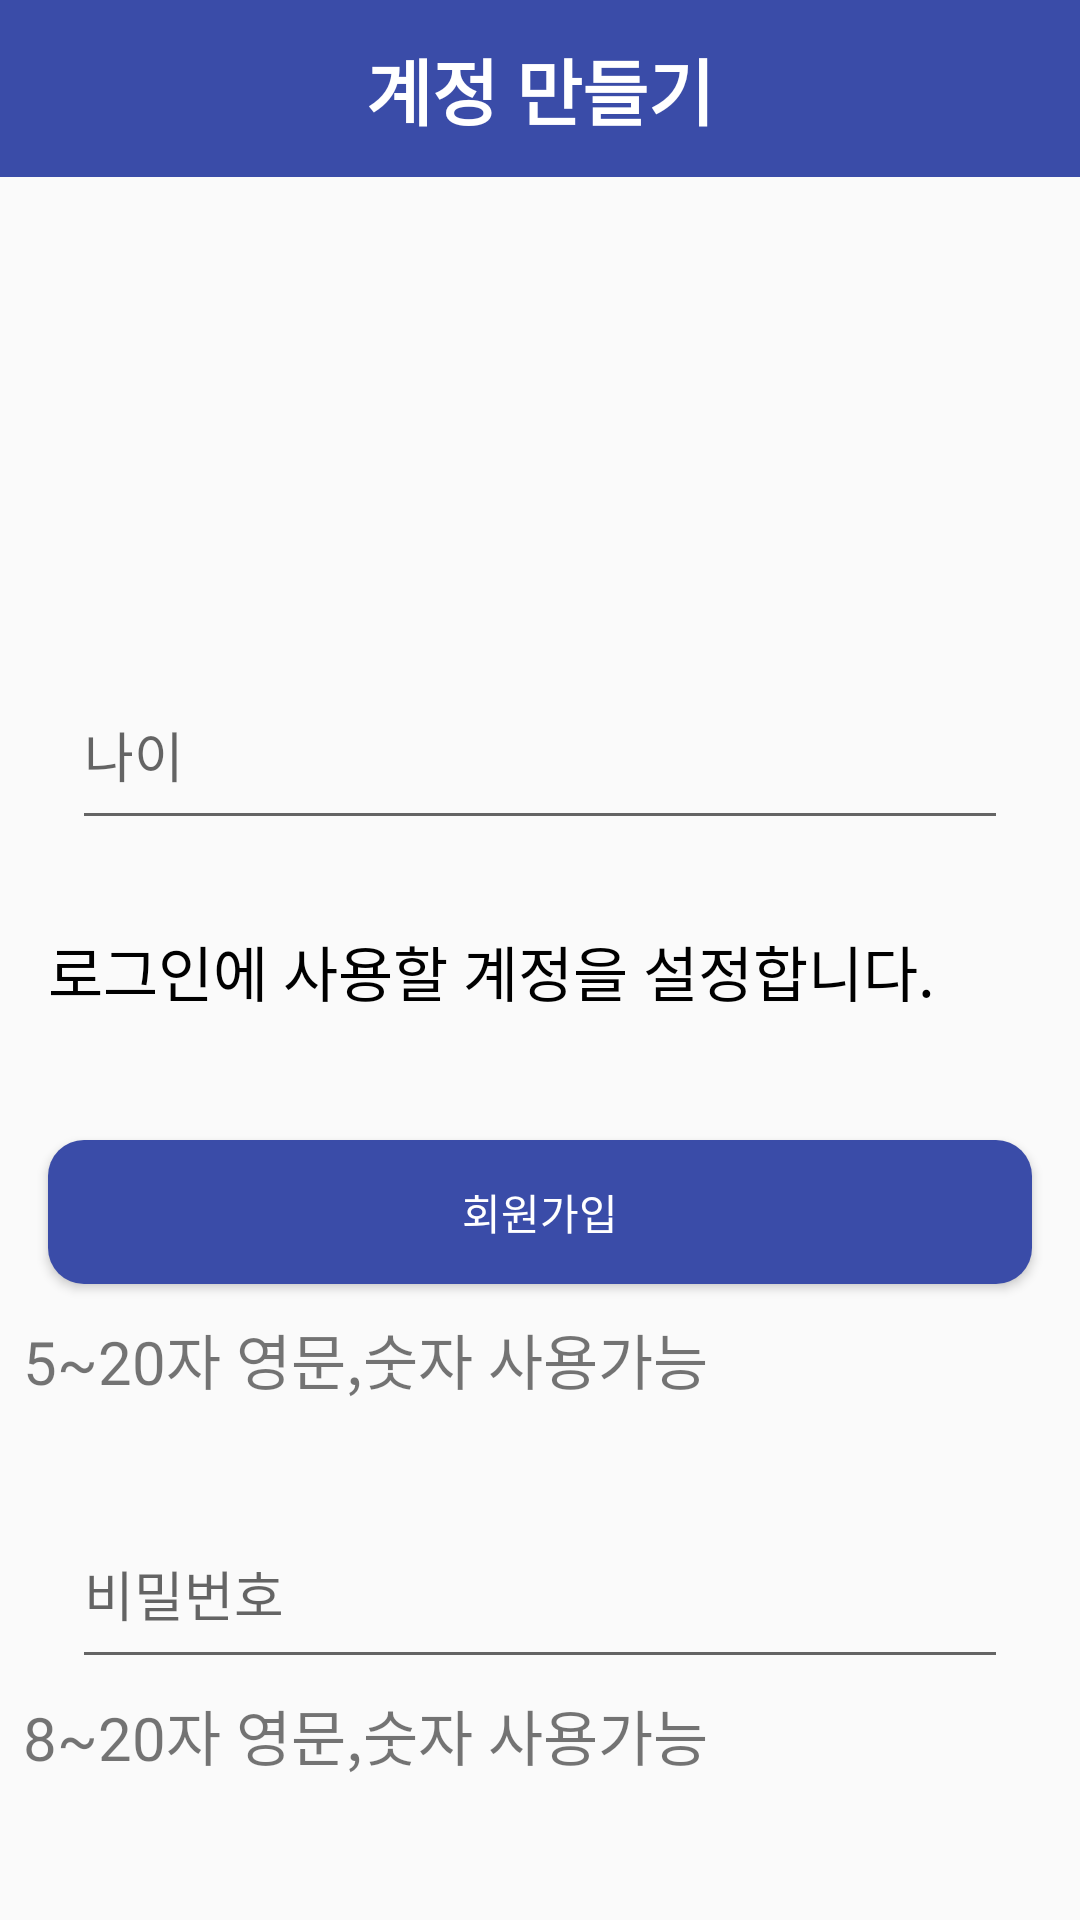

The Android layout XML behind this screen, and the referenced resources:
<!-- AndroidManifest.xml: application theme AppTheme -->
<!-- res/layout/activity_register.xml -->
<?xml version="1.0" encoding="utf-8"?>
<androidx.constraintlayout.widget.ConstraintLayout xmlns:android="http://schemas.android.com/apk/res/android"
    xmlns:app="http://schemas.android.com/apk/res-auto"
    xmlns:tools="http://schemas.android.com/tools"
    android:layout_width="match_parent"
    android:layout_height="match_parent"
    tools:context="org.techtown.registerloginexample.RegisterActivity">

    <EditText
        android:id="@+id/et_id"
        android:layout_width="0dp"
        android:layout_height="60dp"
        android:layout_marginStart="24dp"
        android:layout_marginLeft="24dp"
        android:layout_marginTop="32dp"
        android:layout_marginEnd="24dp"
        android:layout_marginRight="24dp"
        android:ems="10"
        android:hint="아이디"
        android:inputType="textPersonName"
        android:minHeight="48dp"
        app:layout_constraintEnd_toEndOf="parent"
        app:layout_constraintHorizontal_bias="0.0"
        app:layout_constraintStart_toStartOf="parent"
        app:layout_constraintTop_toBottomOf="@+id/user3" />

    <EditText
        android:id="@+id/et_pass"
        android:layout_width="0dp"
        android:layout_height="wrap_content"
        android:layout_marginTop="32dp"
        android:ems="10"
        android:hint="비밀번호"
        android:inputType="textPersonName"
        android:minHeight="60dp"
        app:layout_constraintEnd_toEndOf="@+id/et_id"
        app:layout_constraintHorizontal_bias="0.0"
        app:layout_constraintStart_toStartOf="@+id/et_id"
        app:layout_constraintTop_toBottomOf="@+id/textView3" />

    <TextView
        android:id="@+id/textView3"
        android:layout_width="wrap_content"
        android:layout_height="wrap_content"
        android:layout_marginTop="8dp"
        android:text="5~20자 영문,숫자 사용가능"
        android:textSize="20dp"
        app:layout_constraintEnd_toEndOf="parent"
        app:layout_constraintHorizontal_bias="0.059"
        app:layout_constraintStart_toStartOf="parent"
        app:layout_constraintTop_toBottomOf="@+id/et_id" />

    <TextView
        android:id="@+id/textView6"
        android:layout_width="wrap_content"
        android:layout_height="wrap_content"
        android:layout_marginTop="64dp"
        android:text="8~20자 영문,숫자 사용가능"
        android:textSize="20dp"
        app:layout_constraintEnd_toEndOf="parent"
        app:layout_constraintHorizontal_bias="0.059"
        app:layout_constraintStart_toStartOf="parent"
        app:layout_constraintTop_toTopOf="@+id/et_pass" />

    <EditText
        android:id="@+id/et_age"
        android:layout_width="0dp"
        android:layout_height="wrap_content"
        android:layout_marginTop="60dp"
        android:layout_marginBottom="100dp"
        android:ems="10"
        android:hint="나이"
        android:inputType="textPersonName"
        android:minHeight="60dp"
        app:layout_constraintBottom_toTopOf="@+id/bt_register"
        app:layout_constraintEnd_toEndOf="@+id/et_name"
        app:layout_constraintHorizontal_bias="0.0"
        app:layout_constraintStart_toStartOf="@+id/et_name"
        app:layout_constraintTop_toBottomOf="@+id/et_name"
        app:layout_constraintVertical_bias="1.0" />

    <EditText
        android:id="@+id/et_name"
        android:layout_width="0dp"
        android:layout_height="wrap_content"
        android:layout_marginTop="48dp"
        android:ems="10"
        android:hint="이름"
        android:inputType="textPersonName"
        android:minHeight="60dp"
        app:layout_constraintEnd_toEndOf="@+id/et_pass"
        app:layout_constraintHorizontal_bias="0.0"
        app:layout_constraintStart_toStartOf="@+id/et_pass"
        app:layout_constraintTop_toBottomOf="@+id/textView6"
        tools:ignore="TouchTargetSizeCheck" />

    <Button
        android:id="@+id/bt_register"
        android:layout_width="0dp"
        android:layout_height="wrap_content"
        android:layout_marginStart="16dp"
        android:layout_marginLeft="16dp"
        android:layout_marginEnd="16dp"
        android:layout_marginRight="16dp"
        android:layout_marginBottom="212dp"
        android:background="@drawable/button_round"
        android:text="회원가입"
        android:textColor="#FFFFFF"
        android:typeface="normal"
        app:layout_constraintBottom_toBottomOf="parent"
        app:layout_constraintEnd_toEndOf="parent"
        app:layout_constraintHorizontal_bias="1.0"
        app:layout_constraintStart_toStartOf="parent" />

    <TextView
        android:id="@+id/textView2"
        android:layout_width="0dp"
        android:layout_height="59dp"
        android:autoText="false"
        android:background="#3A4CA8"
        android:gravity="center"
        android:text="계정 만들기"
        android:textColor="#FFFFFF"
        android:textSize="24sp"
        android:textStyle="bold"
        app:layout_constraintEnd_toEndOf="parent"
        app:layout_constraintStart_toStartOf="parent"
        app:layout_constraintTop_toTopOf="parent" />

    <TextView
        android:id="@+id/user3"
        android:layout_width="0dp"
        android:layout_height="wrap_content"
        android:layout_marginStart="16dp"
        android:layout_marginLeft="16dp"
        android:layout_marginTop="250dp"
        android:text="로그인에 사용할 계정을 설정합니다."
        android:textColor="#000000"
        android:textSize="20dp"
        app:layout_constraintEnd_toEndOf="parent"
        app:layout_constraintHorizontal_bias="0.0"
        app:layout_constraintStart_toStartOf="parent"
        app:layout_constraintTop_toBottomOf="@+id/textView2" />

</androidx.constraintlayout.widget.ConstraintLayout>
<!-- resources referenced by this layout -->
<resources>
  <!-- drawable button_round (drawable-v21) -->
  <?xml version="1.0" encoding="utf-8"?>
  <shape xmlns:android="http://schemas.android.com/apk/res/android"
      android:padding="10dp"
      android:shape="rectangle" >
      <solid android:color="#3A4CA8" />
      <corners
          android:bottomLeftRadius="12dp"
          android:bottomRightRadius="12dp"
          android:topLeftRadius="12dp"
          android:topRightRadius="12dp" />
  </shape>
  <style name="AppTheme" parent="Theme.AppCompat.Light.DarkActionBar">
          
          <item name="colorPrimary">@color/colorPrimary</item>
          <item name="colorPrimaryDark">@color/colorPrimaryDark</item>
          <item name="colorAccent">@color/colorAccent</item>
          <item name="windowActionBar">false</item>
          <item name="windowNoTitle">true</item>
  
      </style>
  <!-- not gathered from this repository: default colours our renderer supplied (Android Studio template values) -->
  <color name="colorPrimary">#FF6200EE</color>
  <color name="colorPrimaryDark">#FF3700B3</color>
  <color name="colorAccent">#FF03DAC5</color>
</resources>
